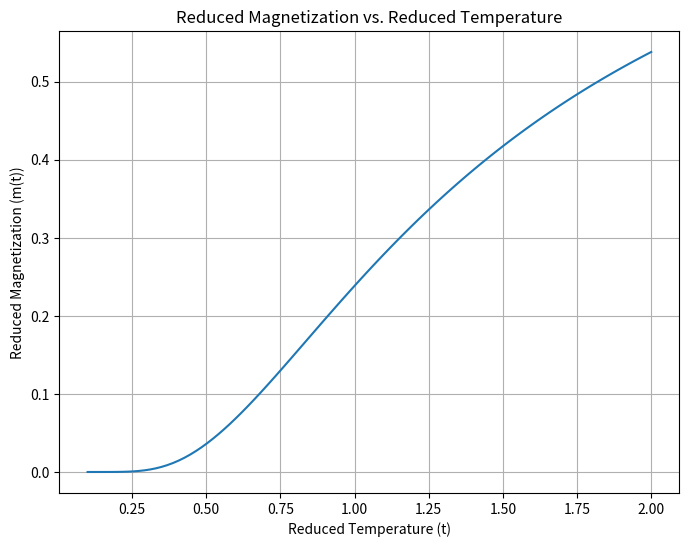

Write Python code to recreate this figure.
import numpy as np
import matplotlib.pyplot as plt

def m(t):
    return 1 - np.tanh(1/t)

# Create a range of temperatures
t = np.linspace(0.1, 2, 100)

# Calculate the corresponding magnetization
m_values = m(t)

# Create a plot
plt.figure(figsize=(8, 6))
plt.plot(t, m_values)
plt.xlabel("Reduced Temperature (t)")
plt.ylabel("Reduced Magnetization (m(t))")
plt.title("Reduced Magnetization vs. Reduced Temperature")
plt.grid()
plt.show()
